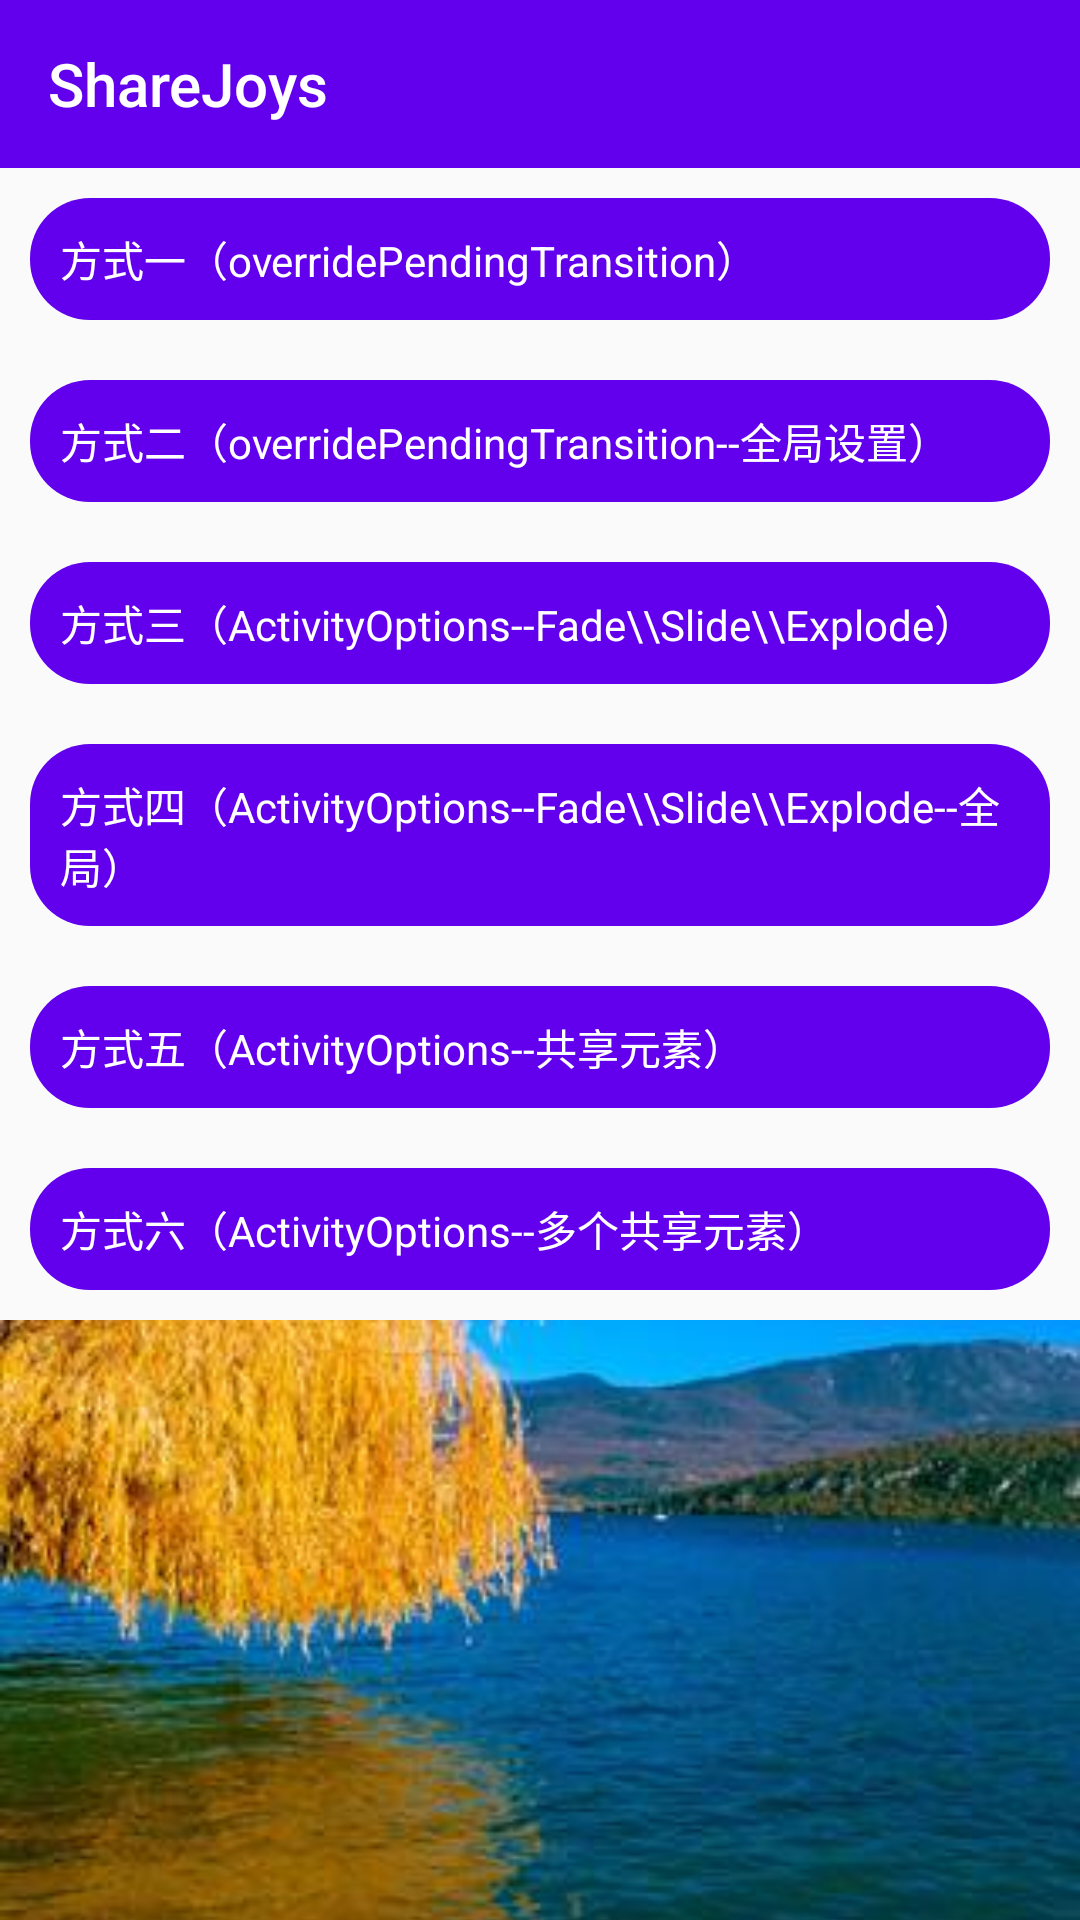

The Android layout XML behind this screen, and the referenced resources:
<!-- AndroidManifest.xml: application theme AppTheme -->
<!-- res/layout/activity_main.xml -->
<LinearLayout
    xmlns:android="http://schemas.android.com/apk/res/android"
    xmlns:app="http://schemas.android.com/apk/res-auto"
    android:layout_width="match_parent"
    android:layout_height="match_parent"
    android:orientation="vertical">

    <android.support.v7.widget.Toolbar
        android:id="@+id/toolbar"
        android:layout_width="match_parent"
        android:layout_height="wrap_content"
        android:background="?attr/colorPrimary"
        app:navigationIcon="@drawable/ic_account_circle_white_24dp"
        app:popupTheme="@style/ThemeOverlay.AppCompat.Dark"
        app:title="ShareJoys"
        app:titleTextColor="#FFF"/>

    <ScrollView
        android:layout_width="match_parent"
        android:layout_height="match_parent">

        <LinearLayout
            android:layout_width="match_parent"
            android:layout_height="wrap_content"
            android:orientation="vertical">

            <TextView
                android:id="@+id/way_one"
                android:layout_width="match_parent"
                android:layout_height="wrap_content"
                android:layout_margin="10dp"
                android:background="@drawable/bg_btn"
                android:padding="10dp"
                android:text="方式一（overridePendingTransition）"
                android:textColor="#FFFFFF"/>

            <TextView
                android:id="@+id/way_two"
                android:layout_width="match_parent"
                android:layout_height="wrap_content"
                android:layout_margin="10dp"
                android:background="@drawable/bg_btn"
                android:padding="10dp"
                android:text="方式二（overridePendingTransition--全局设置）"
                android:textColor="#FFFFFF"/>

            <TextView
                android:id="@+id/way_three"
                android:layout_width="match_parent"
                android:layout_height="wrap_content"
                android:layout_margin="10dp"
                android:background="@drawable/bg_btn"
                android:padding="10dp"
                android:text="方式三（ActivityOptions--Fade\\Slide\\Explode）"
                android:textColor="#FFFFFF"/>

            <TextView
                android:id="@+id/way_four"
                android:layout_width="match_parent"
                android:layout_height="wrap_content"
                android:layout_margin="10dp"
                android:background="@drawable/bg_btn"
                android:padding="10dp"
                android:text="方式四（ActivityOptions--Fade\\Slide\\Explode--全局）"
                android:textColor="#FFFFFF"/>

            <TextView
                android:id="@+id/way_five"
                android:layout_width="match_parent"
                android:layout_height="wrap_content"
                android:layout_margin="10dp"
                android:background="@drawable/bg_btn"
                android:padding="10dp"
                android:text="方式五（ActivityOptions--共享元素）"
                android:textColor="#FFFFFF"
                android:transitionName="btn"/>

            <TextView
                android:id="@+id/way_six"
                android:layout_width="match_parent"
                android:layout_height="wrap_content"
                android:layout_margin="10dp"
                android:background="@drawable/bg_btn"
                android:padding="10dp"
                android:text="方式六（ActivityOptions--多个共享元素）"
                android:textColor="#FFFFFF"
                android:transitionName="btn_six"/>

            <ImageView
                android:id="@+id/main_img"
                android:layout_width="match_parent"
                android:layout_height="200dp"
                android:scaleType="centerCrop"
                android:src="@drawable/timg"
                android:transitionName="beauty_img"/>

        </LinearLayout>
    </ScrollView>

</LinearLayout>
<!-- resources referenced by this layout -->
<resources>
  <!-- drawable bg_btn (drawable) -->
  <?xml version="1.0" encoding="utf-8"?>
  <shape
      xmlns:android="http://schemas.android.com/apk/res/android"
      android:shape="rectangle">
  
      <solid android:color="@color/colorPrimary"/>
  
      <corners android:radius="20dp"/>
  
  </shape>
  <!-- drawable timg: jpg bitmap (drawable, 23059 bytes) -->
  <style name="AppTheme" parent="Theme.AppCompat.Light.NoActionBar">
          
          <item name="colorPrimary">@color/colorPrimary</item>
          <item name="colorPrimaryDark">@color/colorPrimaryDark</item>
          <item name="colorAccent">@color/colorAccent</item>
  
          
          <item name="android:windowAnimationStyle">@style/ActivityInOutAnim</item>
  
          
          
          
          
      </style>
  <style name="ActivityInOutAnim">
          <item name="android:activityOpenEnterAnimation">@anim/fade_right_top_in</item>
          <item name="android:activityCloseExitAnimation">@anim/slide_top_out</item>
          <item name="android:activityCloseEnterAnimation">@anim/slide_bottom_in</item>
          <item name="android:activityOpenExitAnimation">@anim/fade_left_bottom_out</item>
      </style>
  <!-- not gathered from this repository: default colours our renderer supplied (Android Studio template values) -->
  <color name="colorPrimary">#FF6200EE</color>
  <color name="colorPrimaryDark">#FF3700B3</color>
  <color name="colorAccent">#FF03DAC5</color>
</resources>
